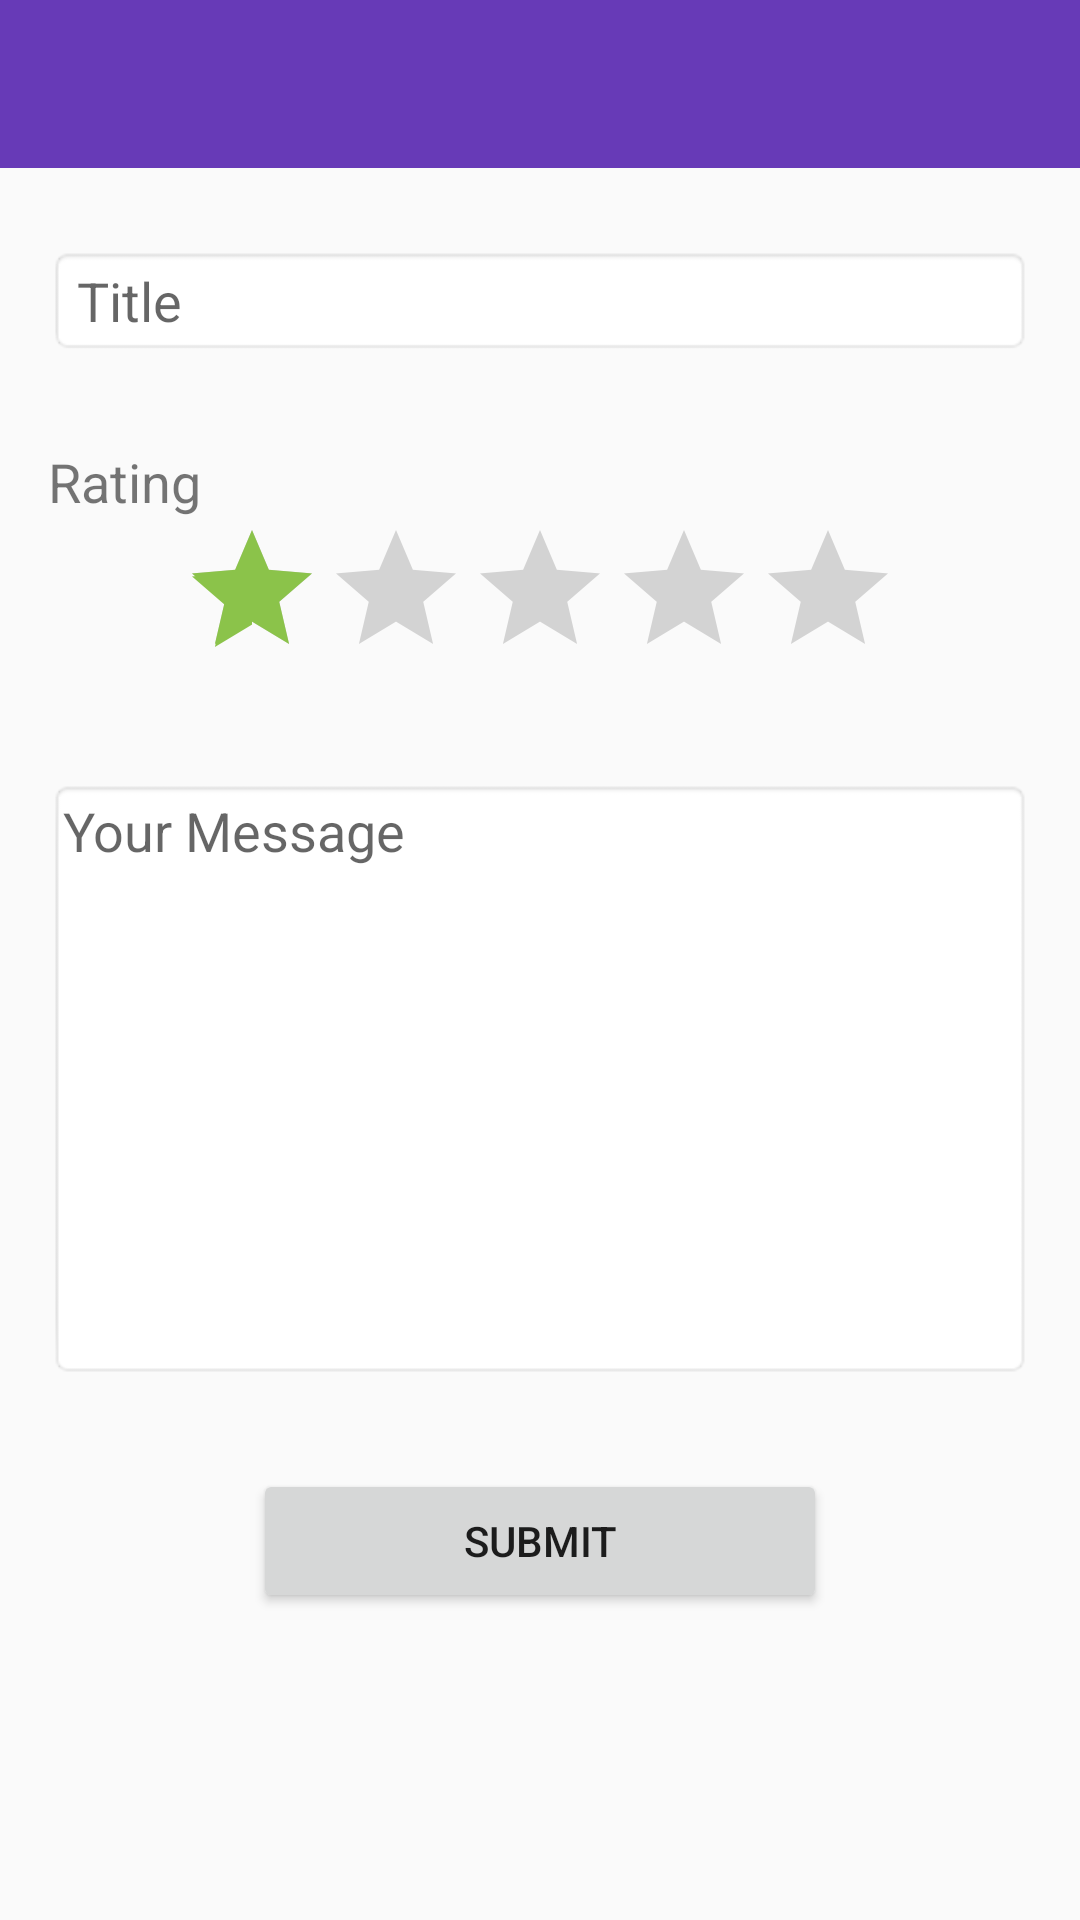

Write the Android layout XML for this screen, with the resource values it uses.
<!-- AndroidManifest.xml: application theme AppTheme -->
<!-- res/layout/activity_add_comment.xml -->
<?xml version="1.0" encoding="utf-8"?>
<RelativeLayout xmlns:android="http://schemas.android.com/apk/res/android"
    xmlns:app="http://schemas.android.com/apk/res-auto"
    xmlns:tools="http://schemas.android.com/tools"
    android:layout_width="match_parent"
    android:layout_height="match_parent"
    tools:context=".AddCommentActivity">

    <android.support.v7.widget.Toolbar
        android:id="@+id/toolbar"
        android:layout_width="match_parent"
        android:layout_height="wrap_content"
        app:theme="@style/ThemeOverlay.AppCompat.Dark.ActionBar"
        app:popupTheme="@style/ThemeOverlay.AppCompat.Light"
        android:background="?attr/colorPrimary"/>

    <LinearLayout
        android:layout_width="match_parent"
        android:layout_height="match_parent"
        android:orientation="vertical"
        android:padding="16dp"
        android:layout_marginTop="?android:attr/actionBarSize">

        <EditText
            android:id="@+id/editTextTitle"
            android:layout_width="fill_parent"
            android:layout_height="wrap_content"
            android:layout_marginTop="10dp"
            android:layout_marginBottom="30dp"
            android:background="@android:drawable/editbox_background"
            android:hint="Title"
            android:inputType="textPersonName" />

        <TextView
            android:id="@+id/textView8"
            android:layout_width="wrap_content"
            android:layout_height="wrap_content"
            android:text="Rating"
            android:textColor="@color/common_google_signin_btn_text_dark_focused"
            android:textSize="18sp" />

        <RatingBar
            android:id="@+id/ratingBarComment"
            android:layout_width="wrap_content"
            android:layout_height="wrap_content"
            android:layout_gravity="center_horizontal"
            android:layout_marginBottom="20dp"
            android:numStars="5"
            android:rating="1"
            android:stepSize="1" />

        <EditText
            android:id="@+id/editTextComment"
            android:layout_width="fill_parent"
            android:layout_height="200dp"
            android:layout_marginTop="10dp"
            android:layout_marginBottom="30dp"
            android:breakStrategy="balanced"
            android:fitsSystemWindows="true"
            android:gravity="top"
            android:hint="Your Message"
            android:inputType="textMultiLine"
            android:background="@android:drawable/editbox_background"
            android:padding="5dp"
            android:singleLine="false" />

        <Button
            android:id="@+id/buttonAddComment"
            android:layout_width="wrap_content"
            android:layout_height="wrap_content"
            android:layout_gravity="center_horizontal"
            android:elevation="4dp"
            android:paddingLeft="70dp"
            android:paddingRight="70dp"
            android:text="Submit" />
    </LinearLayout>

    <ProgressBar
        android:id="@+id/progressBar"
        android:visibility="gone"
        android:layout_centerHorizontal="true"
        android:layout_centerVertical="true"
        android:layout_width="wrap_content"
        android:layout_height="wrap_content" />

</RelativeLayout>
<!-- resources referenced by this layout -->
<resources>
  <style name="AppTheme" parent="Theme.AppCompat.Light.DarkActionBar">
          
          <item name="colorPrimary">@color/colorPrimary</item>
          <item name="colorPrimaryDark">@color/colorPrimaryDark</item>
          <item name="colorAccent">@color/colorAccent</item>
          <item name="windowActionBar">false</item>
          <item name="windowNoTitle">true</item>﻿
      </style>
  <color name="colorPrimary">#673AB7</color>
  <color name="colorPrimaryDark">#4CAF50</color>
  <color name="colorAccent">#8BC34A</color>
</resources>
